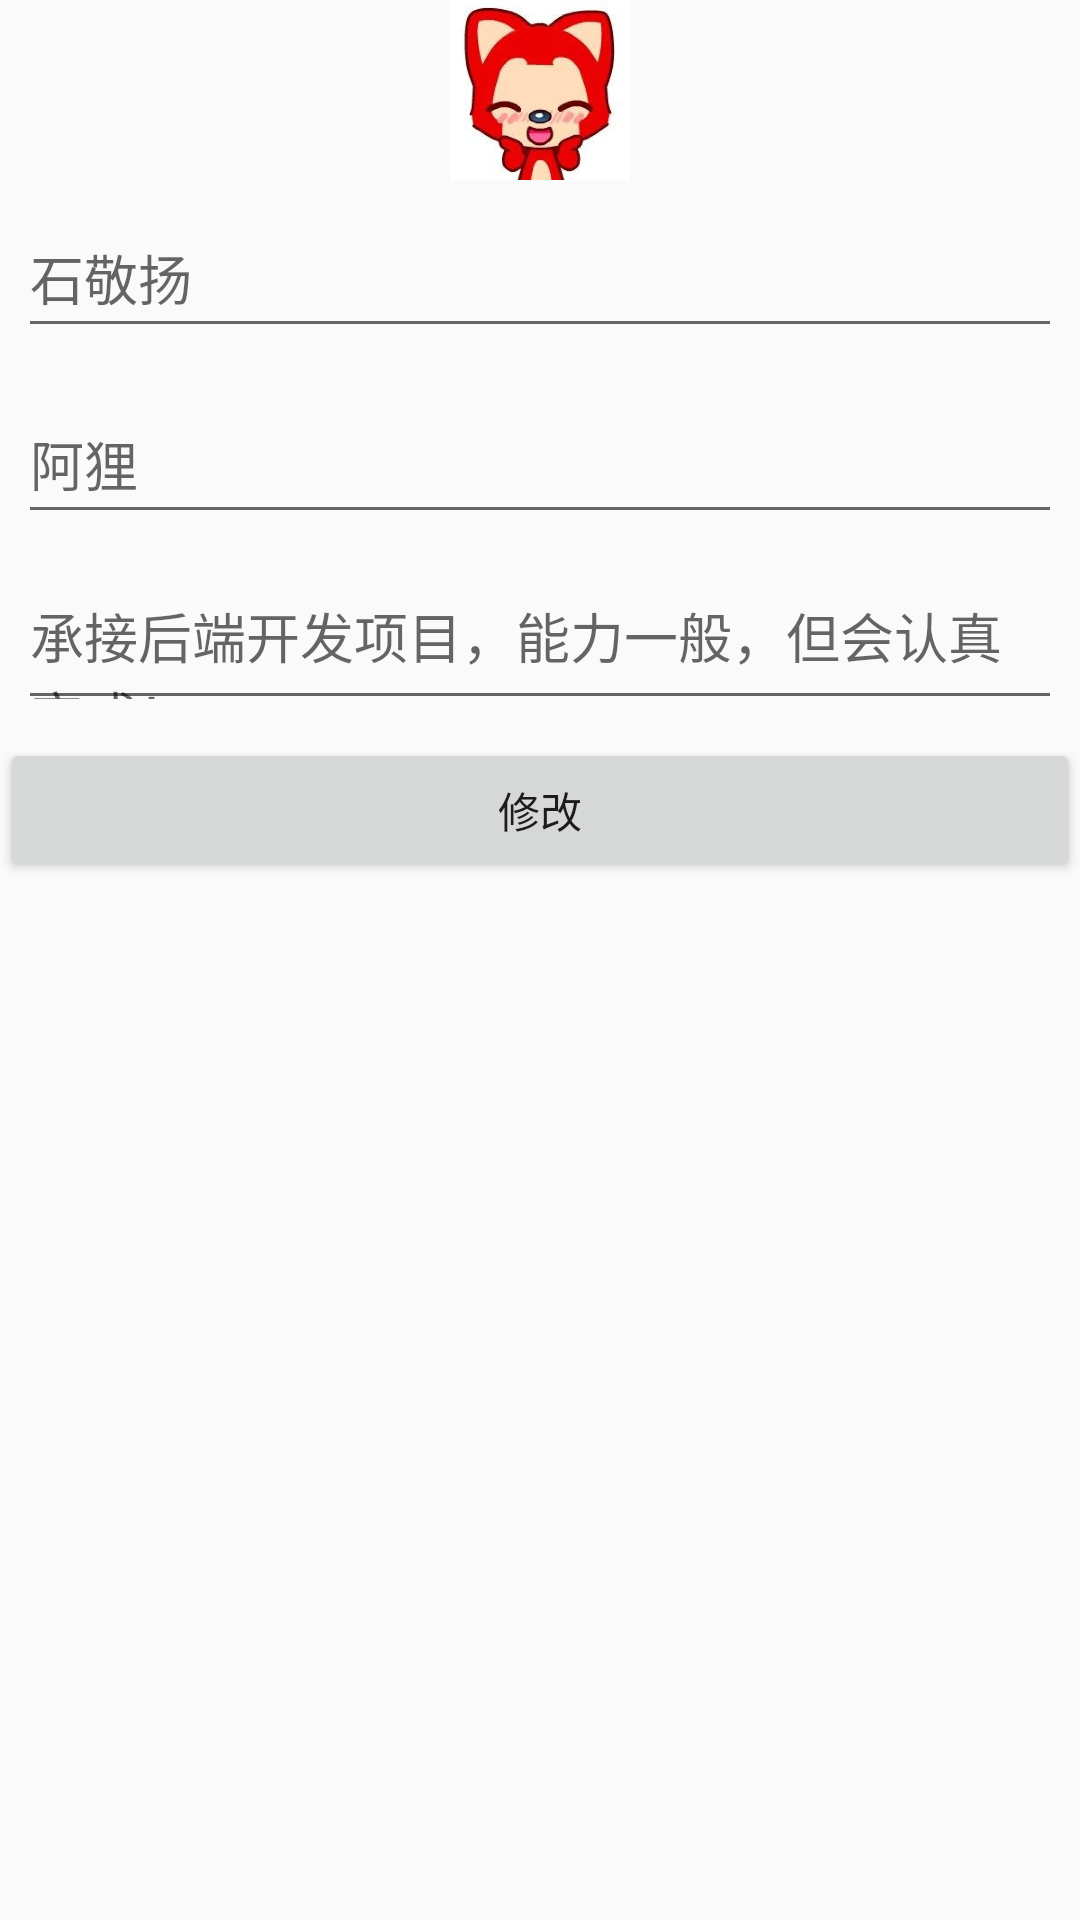

Android layout source for this screen:
<!-- AndroidManifest.xml: application theme Theme.HomeWork -->
<!-- res/layout/fragment_pesonal.xml -->
<?xml version="1.0" encoding="utf-8"?>
<LinearLayout xmlns:android="http://schemas.android.com/apk/res/android"
    xmlns:tools="http://schemas.android.com/tools"
    android:id="@+id/fragment_personal"
    android:layout_width="match_parent"
    android:layout_height="match_parent"
    android:orientation="vertical"
    tools:context=".PersonalFragment">

    <ImageView
        android:layout_width="60dp"
        android:layout_height="60dp"
        android:background="@color/black"
        android:layout_gravity="center"
        android:src="@drawable/ali"
        android:scaleType="fitXY"/>

    <EditText
        android:id="@+id/et_2"
        android:layout_width="match_parent"
        android:layout_height="50dp"
        android:textSize="18sp"
        android:textColor="@color/black"
        android:layout_margin="6dp"
        android:hint="石敬扬"/>

    <EditText
        android:id="@+id/et_3"
        android:layout_width="match_parent"
        android:layout_height="50dp"
        android:textSize="18sp"
        android:textColor="@color/black"
        android:layout_margin="6dp"
        android:hint="阿狸"/>


    <EditText
        android:id="@+id/et_4"
        android:layout_width="match_parent"
        android:layout_height="50dp"
        android:textSize="18sp"
        android:textColor="@color/black"
        android:layout_margin="6dp"
        android:hint="承接后端开发项目，能力一般，但会认真完成！"/>



    <Button
        android:id="@+id/btn_verify"
        android:layout_width="match_parent"
        android:layout_height="wrap_content"
        android:text="修改"/>


</LinearLayout>
<!-- resources referenced by this layout -->
<resources>
  <!-- drawable ali: png bitmap (drawable, 24552 bytes) -->
  <style name="Theme.HomeWork" parent="Theme.MaterialComponents.DayNight.NoActionBar.Bridge">
          
          <item name="colorPrimary">@color/purple_500</item>
          <item name="colorPrimaryVariant">@color/purple_700</item>
          <item name="colorOnPrimary">@color/white</item>
          
          <item name="colorSecondary">@color/teal_200</item>
          <item name="colorSecondaryVariant">@color/teal_700</item>
          <item name="colorOnSecondary">@color/black</item>
          
          <item name="android:statusBarColor" tools:targetApi="l">?attr/colorPrimaryVariant</item>
          
          <item name="windowNoTitle">true</item>
      </style>
  <!-- not gathered from this repository: default colours our renderer supplied (Android Studio template values) -->
  <color name="purple_500">#FF6200EE</color>
  <color name="purple_700">#FF3700B3</color>
  <color name="teal_200">#FF03DAC5</color>
  <color name="teal_700">#FF018786</color>
  <color name="black">#FF000000</color>
  <color name="white">#FFFFFFFF</color>
</resources>
